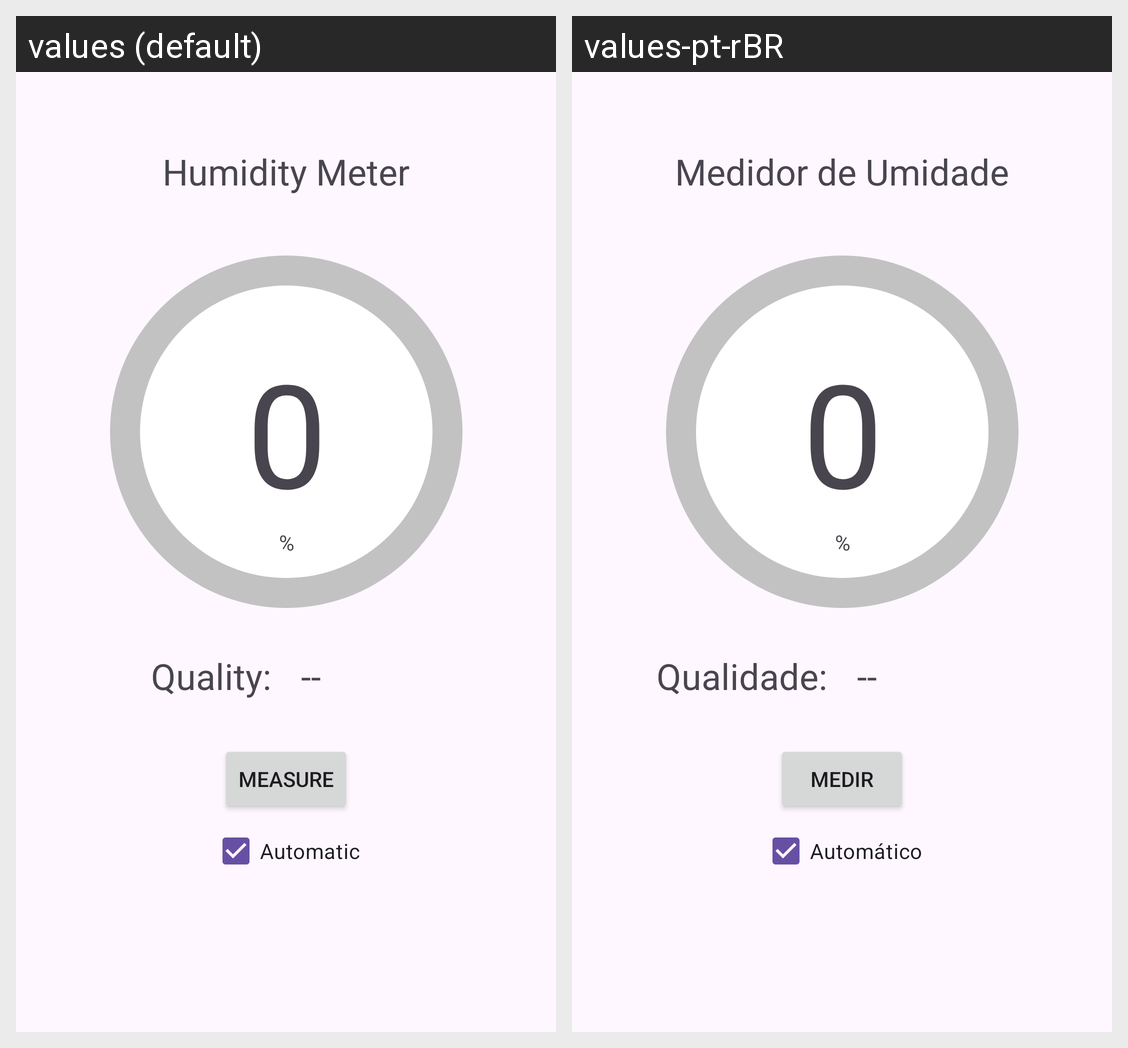

Here is an Android app screen in its default locale and in the app's own translations. Write out the translated-string differences for the strings that appear on this screen.
Android screen res/layout/activity_sensor_humidity.xml rendered under 2 locales, left to right: values (default), values-pt-rBR. Device: Nexus 5 (rendered at 1080×1920; each locale shown at half size, 540×960, under a caption strip naming it); theme Theme.QualityAir.
Strings drawn on this screen, with the default value and each locale's value (text and hints the layout hard-codes, and strings that could not be matched under every locale, appear in the picture but are not listed):

humidity_title
  values: Humidity Meter
  values-pt-rBR: Medidor de Umidade

blank_number
  values: 0
  values-pt-rBR: 0  [not translated; the default value is used]

humidity_unit
  values: %
  values-pt-rBR: %  [not translated; the default value is used]

quality
  values: Quality:
  values-pt-rBR: Qualidade:

mp_quality_blank
  values: --
  values-pt-rBR: --  [not translated; the default value is used]

btn_measure
  values: Measure
  values-pt-rBR: Medir

automatic
  values: Automatic
  values-pt-rBR: Automático
